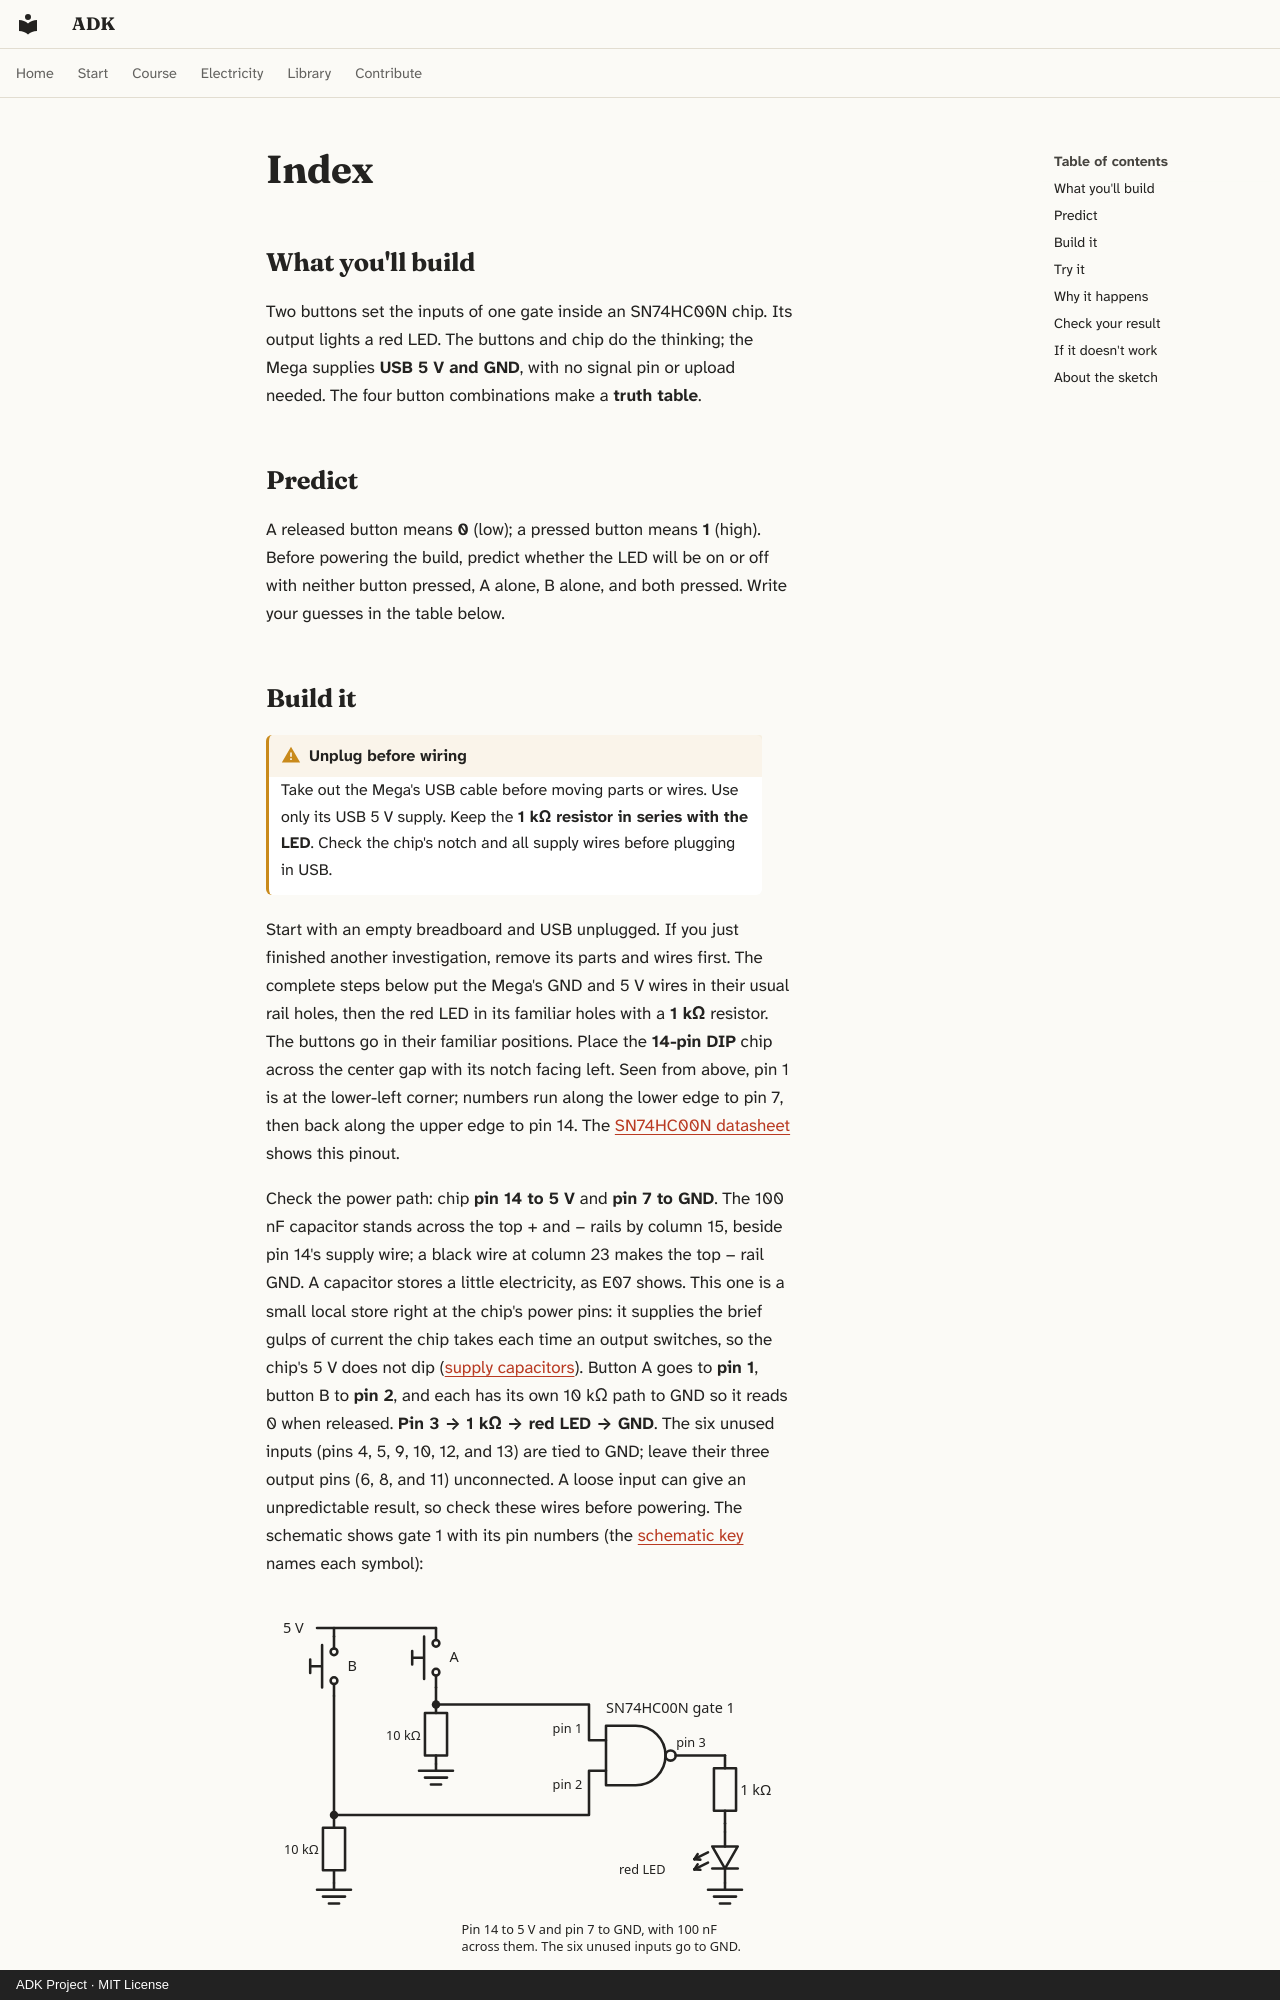

repository: spincyc/adk · page: lessons/074-nand-logic/index.html · generator: mkdocs · copyright: ADK Project · MIT License

---
lesson: 74
promise: Press two buttons to fill in the four rows of a NAND truth table.
time: 25 minutes
level: 2
parts:
  - Arduino Mega 2560 and its USB cable
  - Breadboard
  - SN74HC00N 14-pin DIP NAND chip
  - 2 push buttons
  - Red LED
  - 2 10 kΩ resistors (brown, black, black, red, brown)
  - 1 kΩ resistor (brown, black, black, brown, brown)
  - 100 nF ceramic capacitor
  - 17 jumper wires
ideas:
  - A NAND gate gives a low output only when both inputs are high
laws:
  - {law: logic-levels, section: why-it-happens, for: "Treats 5 V as high and GND as low"}
  - {law: pull, section: why-it-happens, for: "Holds released button inputs low"}
---

## What you'll build

<!-- closeup -->

Two buttons set the inputs of one gate inside an SN74HC00N chip. Its
output lights a red LED. The buttons and chip do the thinking; the Mega
supplies **USB 5 V and GND**, with no signal pin or upload needed. The
four button combinations make a **truth table**.

## Predict

A released button means **0** (low); a pressed button means **1** (high).
Before powering the build, predict whether the LED will be on or off
with neither button pressed, A alone, B alone, and both pressed. Write
your guesses in the table below.
